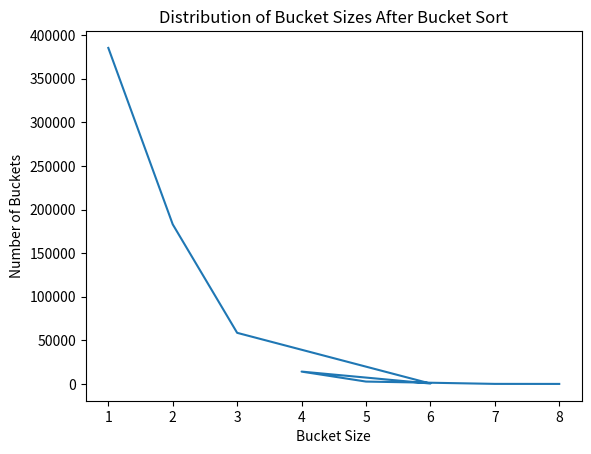

Here is the Python script that generated this plot:
import random
import string
import hashlib
import matplotlib.pyplot as plt

# Function to generate a random string of given length
def generate_random_string(length):
    letters = string.ascii_letters
    return ''.join(random.choice(letters) for _ in range(length))

class SeqBuff:
    def __init__(self):
        self.entries = []

    def append(self, key, value):
        hashed_key = hashlib.sha256(key.encode()).hexdigest()
        self.entries.append((hashed_key, value))

    def search(self, key):
        hashed_key = hashlib.sha256(key.encode()).hexdigest()
        for entry in reversed(self.entries):
            if entry[0] == hashed_key:
                return entry[1]
        return None

# Creating Welcome_Buff dictionary
Welcome_Buff = {}

# Generating random key-value insertions
num_insertions = 1000000  # Number of insertions
key_length = 10  # Length of the keys
value_length = 20  # Length of the values

# Creating an instance of the SeqBuff class
seq_buff = SeqBuff()

# Additional dictionary to store hashed keys and their indices in SeqBuff
hash_buff = {}

for index in range(num_insertions):
    key = generate_random_string(key_length)
    value = generate_random_string(value_length)
    Welcome_Buff[key] = value  # Adding to the Welcome_Buff
    seq_buff.append(key, value)  # Adding to the SeqBuff
    hashed_key = hashlib.sha256(key.encode()).hexdigest()
    hash_buff[hashed_key] = index

# Bucket sort based on the first 6 bits of the hashed keys
sorted_buff = {}
for hashed_key, index in hash_buff.items():
    prefix = hashed_key[:5]
    if prefix in sorted_buff:
        sorted_buff[prefix].append((hashed_key, index))
    else:
        sorted_buff[prefix] = [(hashed_key, index)]

# Calculate the number of elements in each bucket
bucket_sizes = [len(entries) for entries in sorted_buff.values()]

# Create a dictionary to store the occurrences of each bucket size
bucket_occurrences = {}
for size in bucket_sizes:
    if size in bucket_occurrences:
        bucket_occurrences[size] += 1
    else:
        bucket_occurrences[size] = 1

# Convert the dictionary into lists (bucket_sizes_list and bucket_occurrences_list)
bucket_sizes_list = list(bucket_occurrences.keys())
bucket_occurrences_list = list(bucket_occurrences.values())

# Plot the list of buckets
plt.plot(bucket_sizes_list, bucket_occurrences_list)
plt.xlabel("Bucket Size")
plt.ylabel("Number of Buckets")
plt.title("Distribution of Bucket Sizes After Bucket Sort")
plt.show()
